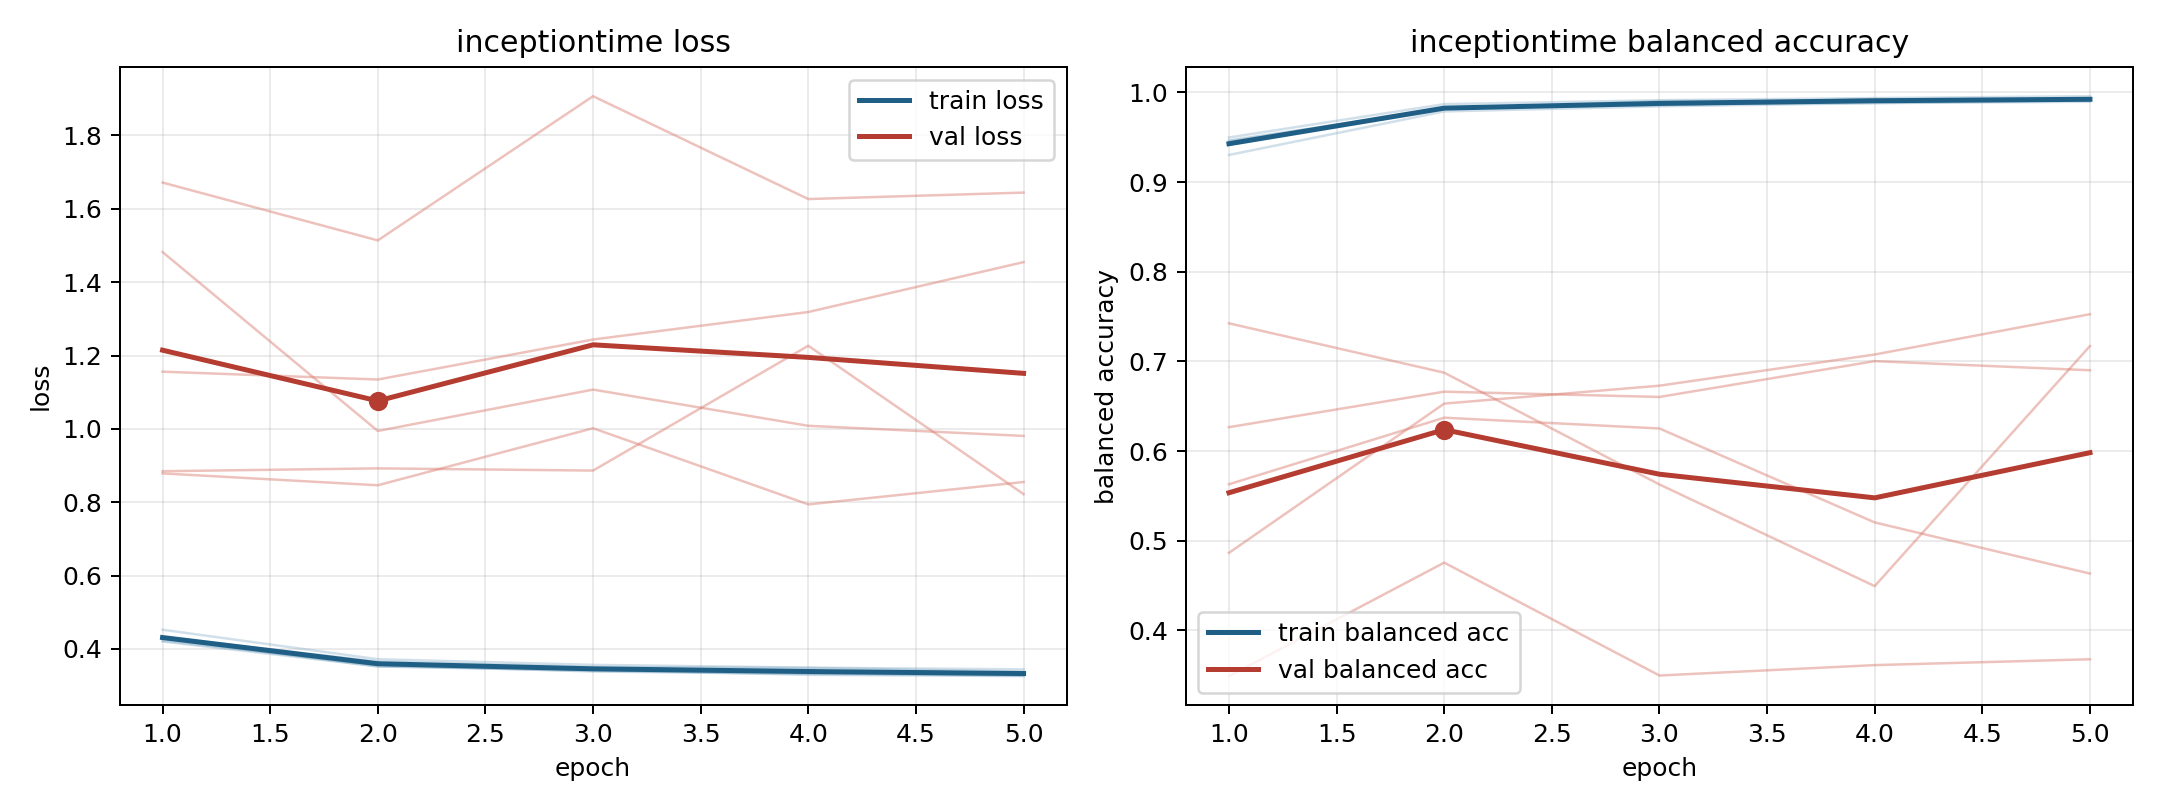

The file beside this chart, header and first rows:
model, fold, epoch, train_loss, train_balanced_accuracy, val_loss, val_balanced_accuracy
inceptiontime, 1, 1, 0.4227, 0.9464, 1.482, 0.4865
inceptiontime, 1, 2, 0.3563, 0.9816, 0.9943, 0.6529
inceptiontime, 1, 3, 0.3387, 0.9903, 1.107, 0.6729
inceptiontime, 1, 4, 0.332, 0.9909, 1.008, 0.7076
inceptiontime, 1, 5, 0.3295, 0.9929, 0.9808, 0.7526
inceptiontime, 2, 1, 0.4205, 0.9497, 1.671, 0.349
inceptiontime, 2, 2, 0.3528, 0.9868, 1.514, 0.4756
inceptiontime, 2, 3, 0.3404, 0.9912, 1.907, 0.3497
inceptiontime, 2, 4, 0.3339, 0.9936, 1.626, 0.3613
inceptiontime, 2, 5, 0.3273, 0.9957, 1.644, 0.3678
inceptiontime, 3, 1, 0.4525, 0.9302, 0.8787, 0.6266
inceptiontime, 3, 2, 0.3721, 0.9787, 0.8463, 0.6662
inceptiontime, 3, 3, 0.3568, 0.9844, 1.002, 0.6603
inceptiontime, 3, 4, 0.3492, 0.988, 0.7942, 0.7002
inceptiontime, 3, 5, 0.3444, 0.9895, 0.8552, 0.6901
inceptiontime, 4, 1, 0.4322, 0.9455, 1.156, 0.5629
inceptiontime, 4, 2, 0.366, 0.9819, 1.135, 0.6372
inceptiontime, 4, 3, 0.3509, 0.9867, 1.244, 0.6251
inceptiontime, 4, 4, 0.3485, 0.9881, 1.319, 0.5204
inceptiontime, 4, 5, 0.3381, 0.991, 1.455, 0.4633
inceptiontime, 5, 1, 0.4281, 0.9416, 0.8846, 0.7424
inceptiontime, 5, 2, 0.3522, 0.983, 0.8924, 0.6874
inceptiontime, 5, 3, 0.3431, 0.9856, 0.8864, 0.5627
inceptiontime, 5, 4, 0.3296, 0.9925, 1.227, 0.4494
inceptiontime, 5, 5, 0.3261, 0.9922, 0.8222, 0.7171
